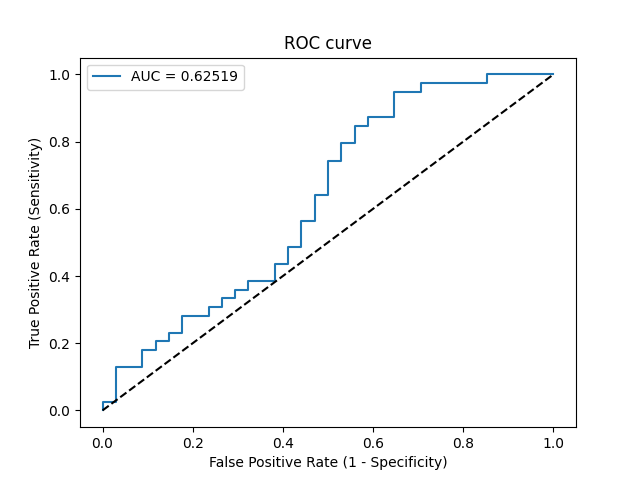

Data behind this chart, as committed beside it:
Threshold, Sensitivity, Specificity, NPV, PPV
inf, 0.0, 1.0, 0.4658, 0
0.7544, 0.02564, 1.0, 0.4722, 1.0
0.75, 0.02564, 0.9706, 0.4648, 0.5
0.6811, 0.1282, 0.9706, 0.4925, 0.8333
0.6553, 0.1282, 0.9118, 0.4769, 0.625
0.6164, 0.1795, 0.9118, 0.4921, 0.7
0.5936, 0.1795, 0.8824, 0.4839, 0.6364
0.5838, 0.2051, 0.8824, 0.4918, 0.6667
0.5756, 0.2051, 0.8529, 0.4833, 0.6154
0.5711, 0.2308, 0.8529, 0.4915, 0.6429
0.5562, 0.2308, 0.8235, 0.4828, 0.6
0.5498, 0.2821, 0.8235, 0.5, 0.6471
0.5448, 0.2821, 0.7647, 0.4815, 0.5789
0.5428, 0.3077, 0.7647, 0.4906, 0.6
0.5374, 0.3077, 0.7353, 0.4808, 0.5714
0.5322, 0.3333, 0.7353, 0.4902, 0.5909
0.5195, 0.3333, 0.7059, 0.48, 0.5652
0.519, 0.359, 0.7059, 0.4898, 0.5833
0.5169, 0.359, 0.6765, 0.4792, 0.56
0.5105, 0.3846, 0.6765, 0.4894, 0.5769
0.51, 0.3846, 0.6176, 0.4667, 0.5357
0.5025, 0.4359, 0.6176, 0.4884, 0.5667
0.5003, 0.4359, 0.5882, 0.4762, 0.5484
0.4952, 0.4872, 0.5882, 0.5, 0.5758
0.4951, 0.4872, 0.5588, 0.4872, 0.5588
0.4884, 0.5641, 0.5588, 0.5278, 0.5946
0.4854, 0.5641, 0.5294, 0.5143, 0.5789
0.4788, 0.641, 0.5294, 0.5625, 0.6098
0.4786, 0.641, 0.5, 0.5484, 0.5952
0.4671, 0.7436, 0.5, 0.6296, 0.6304
0.465, 0.7436, 0.4706, 0.6154, 0.617
0.4617, 0.7949, 0.4706, 0.6667, 0.6327
0.4612, 0.7949, 0.4412, 0.6522, 0.62
0.4578, 0.8462, 0.4412, 0.7143, 0.6346
0.4538, 0.8462, 0.4118, 0.7, 0.6226
0.4538, 0.8718, 0.4118, 0.7368, 0.6296
0.4493, 0.8718, 0.3529, 0.7059, 0.6071
0.4482, 0.9487, 0.3529, 0.8571, 0.6271
0.4459, 0.9487, 0.2941, 0.8333, 0.6066
0.4458, 0.9744, 0.2941, 0.9091, 0.6129
0.4357, 0.9744, 0.1471, 0.8333, 0.5672
0.431, 1.0, 0.1471, 1.0, 0.5735
0.4194, 1.0, 0.0, 0, 0.5342
